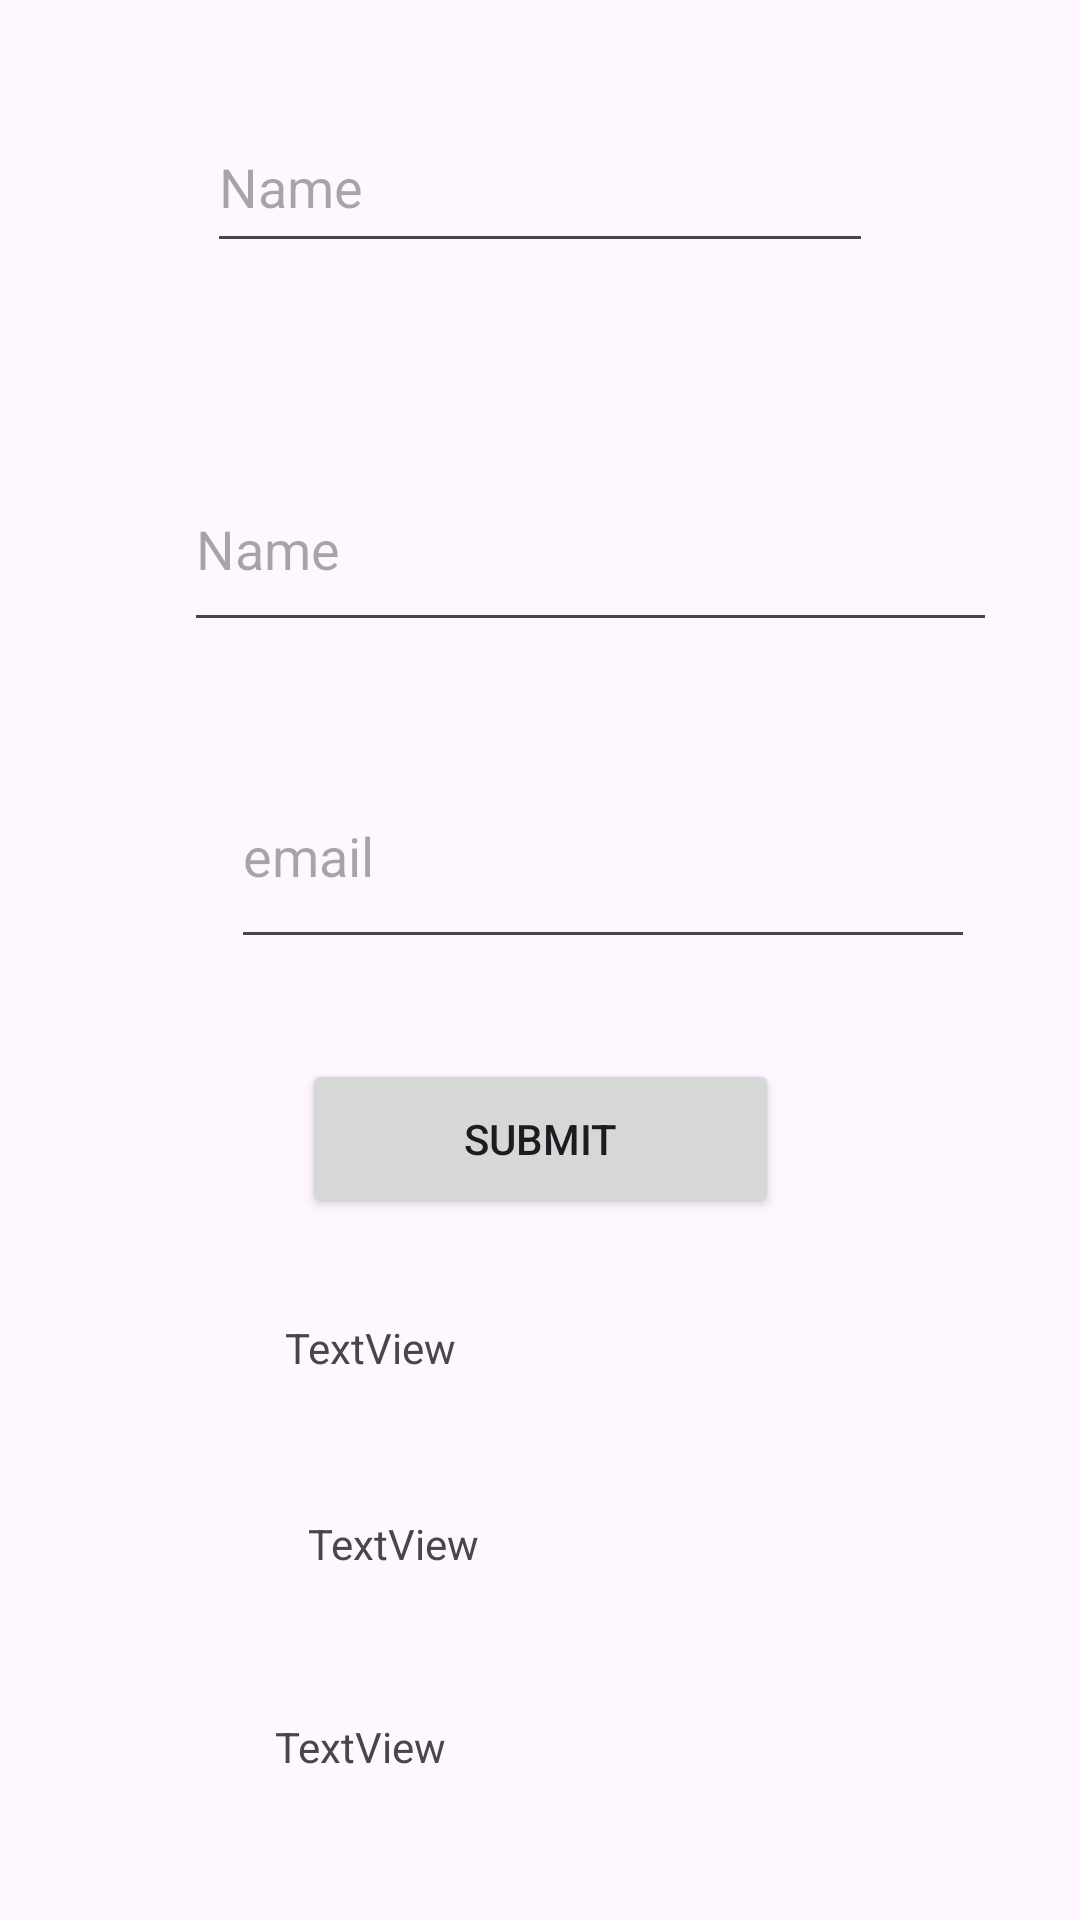

Produce the Android XML layout that renders to this screen, including the resource entries it uses.
<!-- AndroidManifest.xml: application theme Theme.Dreamsvile -->
<!-- res/layout/activity_main.xml -->
<?xml version="1.0" encoding="utf-8"?>
<androidx.constraintlayout.widget.ConstraintLayout xmlns:android="http://schemas.android.com/apk/res/android"
    xmlns:app="http://schemas.android.com/apk/res-auto"
    xmlns:tools="http://schemas.android.com/tools"
    android:id="@+id/main"
    android:layout_width="match_parent"
    android:layout_height="match_parent"
    tools:context=".MainActivity">

    <Button
        android:id="@+id/submitBtn"
        android:layout_width="159dp"
        android:layout_height="53dp"
        android:onClick="submitButton"
        android:text="Submit"
        app:layout_constraintBottom_toTopOf="@+id/firstNameText"
        app:layout_constraintEnd_toEndOf="parent"
        app:layout_constraintStart_toStartOf="parent"
        app:layout_constraintTop_toBottomOf="@+id/email"

        app:layout_constraintVertical_bias="0.5" />

    <EditText
        android:id="@+id/firstName"
        android:layout_width="222dp"
        android:layout_height="54dp"
        android:ems="10"
        android:inputType="text"
        android:hint="Name"
        app:layout_constraintBottom_toTopOf="@+id/lastName"
        app:layout_constraintEnd_toEndOf="parent"
        app:layout_constraintStart_toStartOf="parent"
        app:layout_constraintTop_toTopOf="parent"
        app:layout_constraintVertical_bias="0.5"
    />

    <EditText
        android:id="@+id/lastName"
        android:layout_width="271dp"
        android:layout_height="65dp"
        android:layout_marginStart="82dp"
        android:layout_marginTop="28dp"
        android:layout_marginEnd="71dp"
        android:ems="10"
        android:inputType="text"
        android:hint="Name"
        app:layout_constraintBottom_toTopOf="@+id/email"
        app:layout_constraintEnd_toEndOf="parent"
        app:layout_constraintHorizontal_bias="0.327"
        app:layout_constraintStart_toStartOf="parent"
        app:layout_constraintTop_toBottomOf="@+id/firstName"
        app:layout_constraintVertical_bias="0.5" />

    <EditText
        android:id="@+id/email"
        android:layout_width="248dp"
        android:layout_height="72dp"
        android:layout_marginStart="82dp"
        android:layout_marginEnd="40dp"
        android:ems="10"
        android:hint="email"
        android:inputType="textEmailAddress"
        app:layout_constraintBottom_toTopOf="@+id/submitBtn"
        app:layout_constraintEnd_toEndOf="parent"
        app:layout_constraintStart_toStartOf="parent"
        app:layout_constraintTop_toBottomOf="@+id/lastName"
        app:layout_constraintVertical_bias="0.5" />

    <TextView
        android:id="@+id/firstNameText"
        android:layout_width="170dp"
        android:layout_height="32dp"
        android:text="TextView"
        app:layout_constraintBottom_toTopOf="@+id/lastNameText"
        app:layout_constraintEnd_toEndOf="parent"
        app:layout_constraintStart_toStartOf="parent"
        app:layout_constraintTop_toBottomOf="@+id/submitBtn"
        app:layout_constraintVertical_bias="0.5" />

    <TextView
        android:id="@+id/lastNameText"
        android:layout_width="155dp"
        android:layout_height="34dp"
        android:text="TextView"
        app:layout_constraintBottom_toTopOf="@+id/emailText"
        app:layout_constraintEnd_toEndOf="parent"
        app:layout_constraintStart_toStartOf="parent"
        app:layout_constraintTop_toBottomOf="@+id/firstNameText"
        app:layout_constraintVertical_bias="0.5" />

    <TextView
        android:id="@+id/emailText"
        android:layout_width="177dp"
        android:layout_height="34dp"
        android:text="TextView"
        app:layout_constraintBottom_toBottomOf="parent"
        app:layout_constraintEnd_toEndOf="parent"
        app:layout_constraintStart_toStartOf="parent"
        app:layout_constraintTop_toBottomOf="@+id/lastNameText"
        app:layout_constraintVertical_bias="0.5" />

</androidx.constraintlayout.widget.ConstraintLayout>
<!-- resources referenced by this layout -->
<resources>
  <style name="Theme.Dreamsvile" parent="Base.Theme.Dreamsvile" />
  <style name="Base.Theme.Dreamsvile" parent="Theme.Material3.DayNight.NoActionBar">
          
          
      </style>
</resources>
